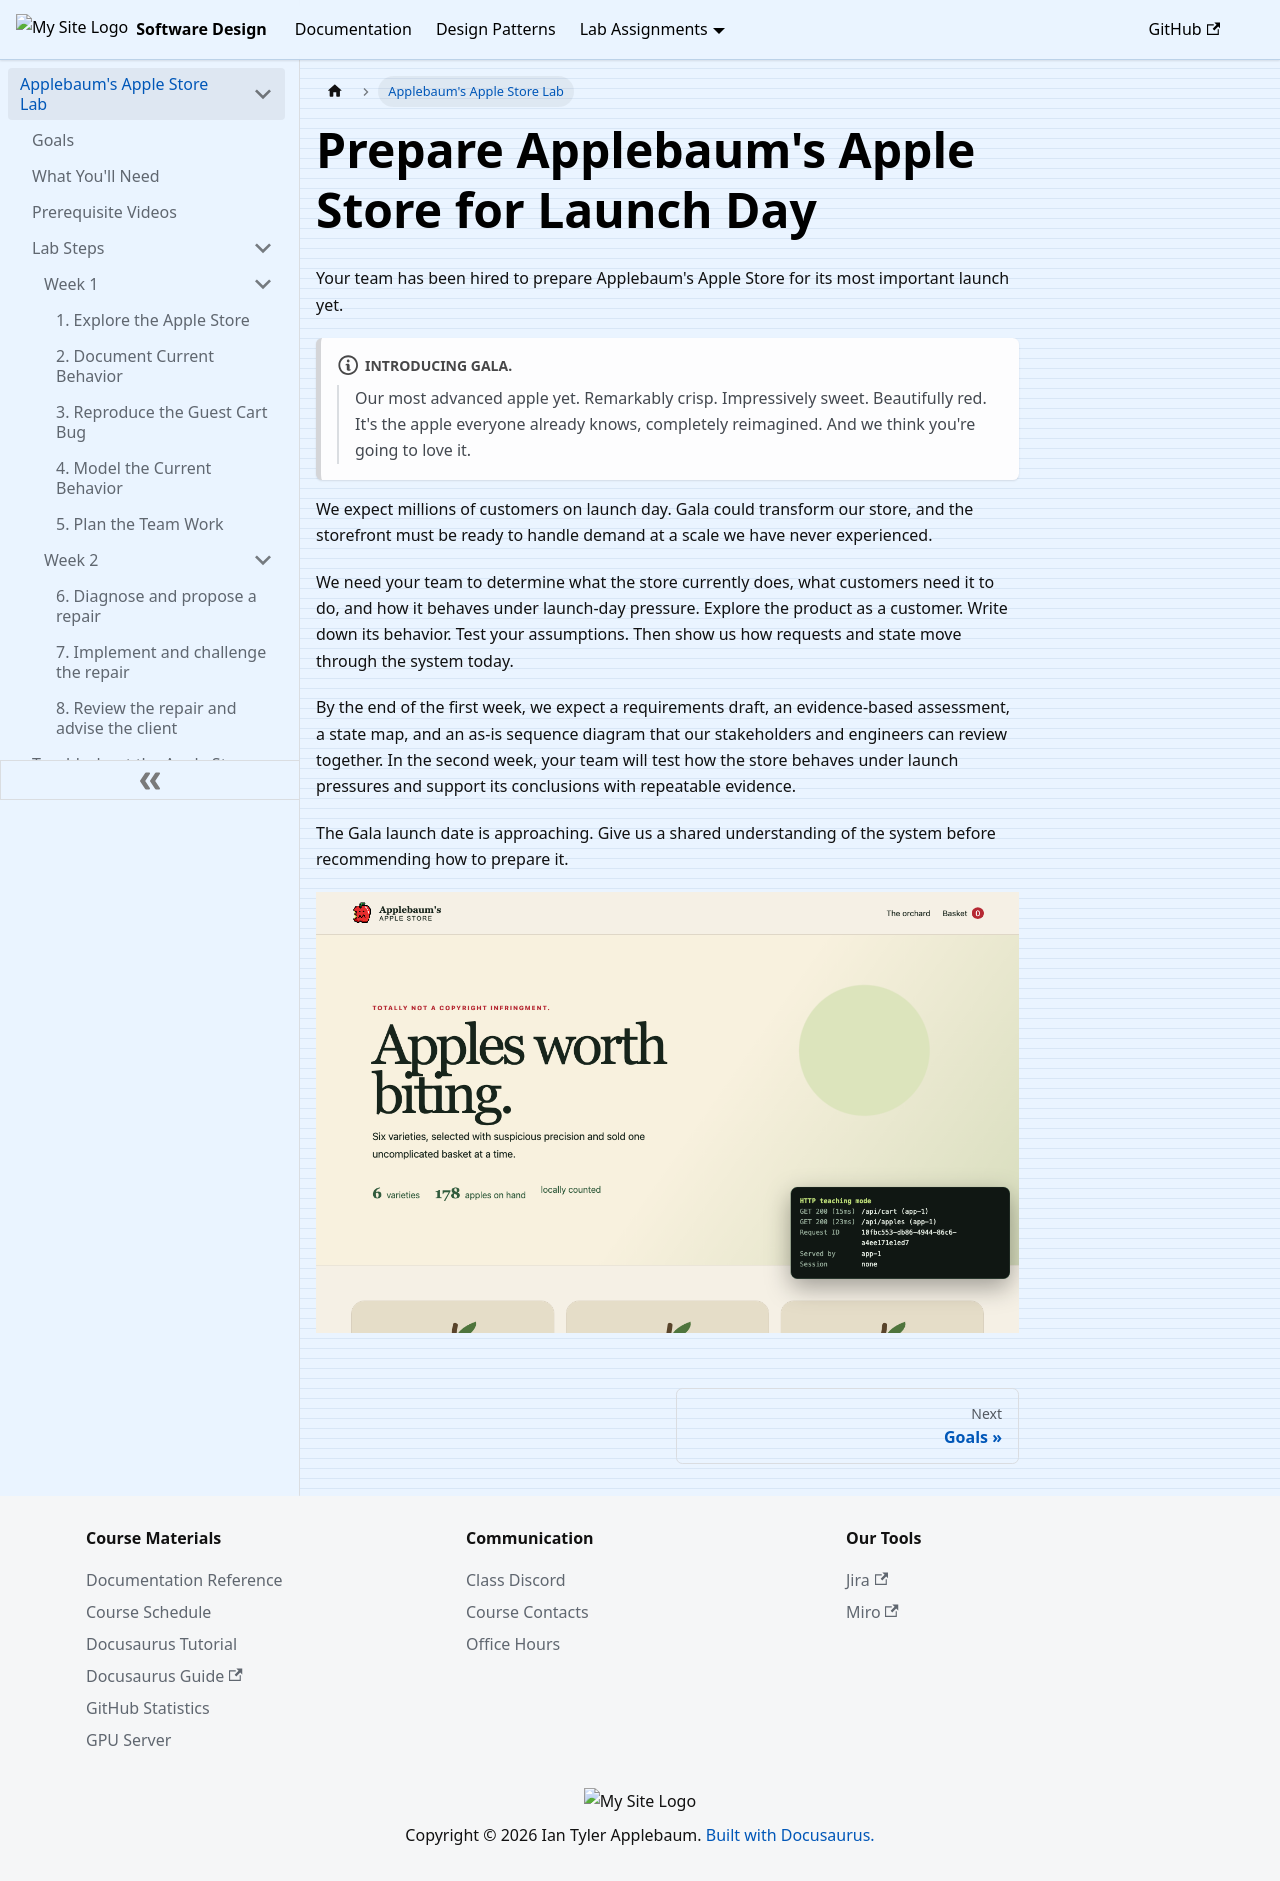

repository: ApplebaumIan/software-design · page: labs/apple-store-lab/intro.html · generator: docusaurus

---
title: "Prepare the Apple Store for the Gala Launch"
description: "Investigate the existing storefront and prepare it for the high-traffic launch of Applebaum's Gala apple."
sidebar_position: 1
---

# Prepare Applebaum's Apple Store for Launch Day

Your team has been hired to prepare Applebaum's Apple Store for its most important launch yet.
:::note[**Introducing Gala.**]
> Our most advanced apple yet.
> Remarkably crisp. Impressively sweet. Beautifully red.
> It's the apple everyone already knows, completely reimagined.
> And we think you're going to love it.
:::

We expect millions of customers on launch day. Gala could transform our store, and the storefront must be ready to handle demand at a scale we have never experienced.

We need your team to determine what the store currently does, what customers need it to do, and how it behaves under launch-day pressure. Explore the product as a customer. Write down its behavior. Test your assumptions. Then show us how requests and state move through the system today.

By the end of the first week, we expect a requirements draft, an evidence-based assessment, a state map, and an as-is sequence diagram that our stakeholders and engineers can review together. In the second week, your team will test how the store behaves under launch pressures and support its conclusions with repeatable evidence.

The Gala launch date is approaching. Give us a shared understanding of the system before recommending how to prepare it.

![Applebaum's Apple Store orchard showing the catalog introduction and HTTP teaching panel](/img/apple-store-catalog.png)
